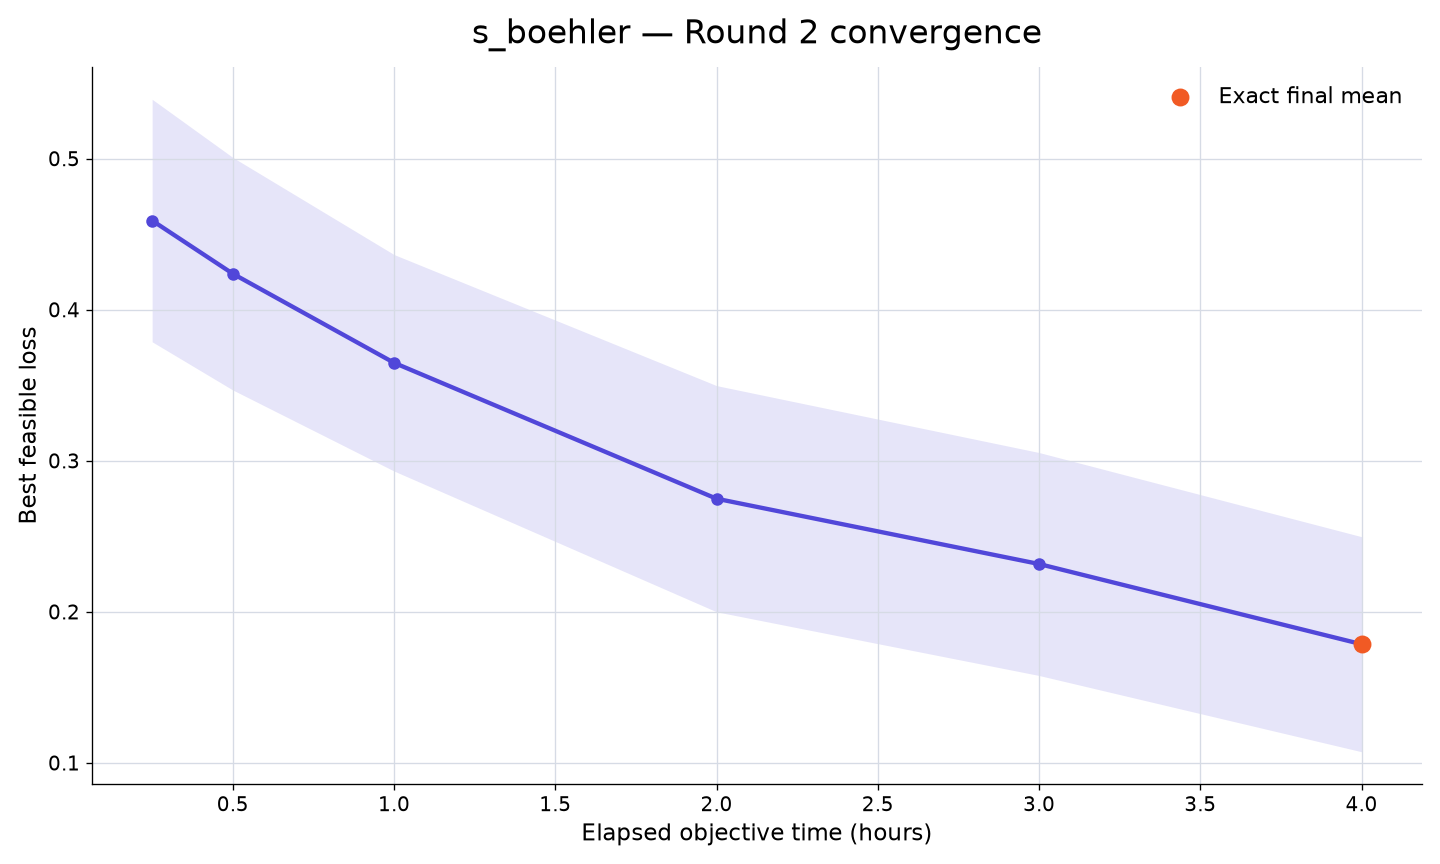

The table this chart was drawn from, first rows:
rank, participant_id, elapsed_minutes, runs_with_value, mean_best_feasible_loss, std_best_feasible_loss, sem_best_feasible_loss, median_best_feasible_loss, minimum_best_feasible_loss, maximum_best_feasible_loss, exact_run_count, sampled_upper_bound_run_count, missing_run_count
10, s_boehler, 15, 10, 0.459, 0.2538, 0.08026, 0.4591, -0.08405, 0.788, 0, 10, 0
10, s_boehler, 30, 10, 0.4238, 0.2434, 0.07697, 0.4469, -0.1263, 0.7399, 0, 10, 0
10, s_boehler, 60, 10, 0.3649, 0.2266, 0.07164, 0.428, -0.1994, 0.657, 0, 10, 0
10, s_boehler, 120, 10, 0.2749, 0.2367, 0.07486, 0.3543, -0.3293, 0.4461, 0, 10, 0
10, s_boehler, 180, 10, 0.2317, 0.2333, 0.07379, 0.2822, -0.3473, 0.4151, 0, 10, 0
10, s_boehler, 240, 10, 0.1786, 0.2251, 0.07117, 0.2177, -0.3595, 0.4093, 10, 0, 0
